5-way image classification set "dataset" from GitHub (Aryawwww/Image-Programming-group-10); label vocabulary: tomato bacterial spot, tomato late blight, tomato septoria leaf spot, tomato yellow leaf curl virus, tomato healthy.

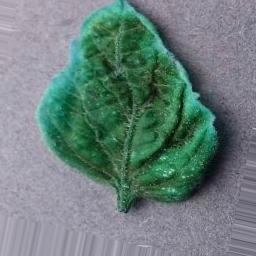
Label: tomato yellow leaf curl virus

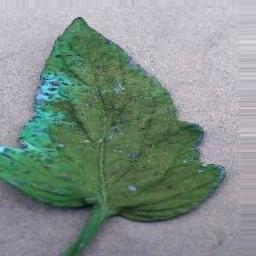
Label: tomato healthy

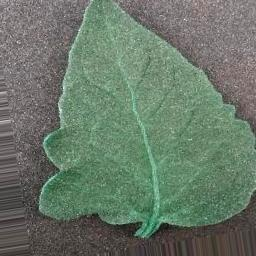
Label: tomato bacterial spot

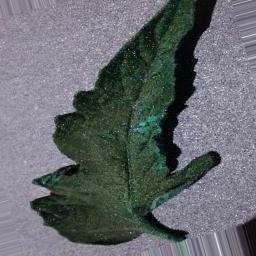
Label: tomato septoria leaf spot

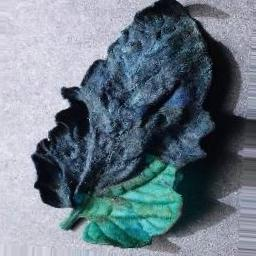
Label: tomato late blight

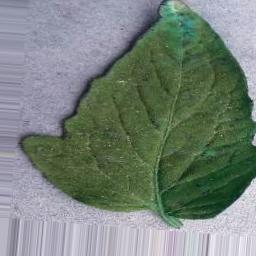
Label: tomato healthy
